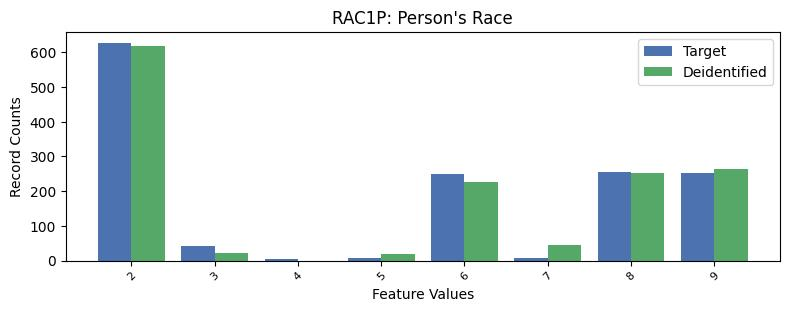

Values plotted in this chart, from the file beside it:
, RAC1P, count_target, count_deidentified
0, 1, 7831, 7828
1, 2, 627, 618.0
2, 8, 255, 252.0
3, 9, 253, 264.0
4, 6, 249, 225.0
5, 3, 43, 23.0
6, 5, 7, 20.0
7, 7, 7, 46.0
8, 4, 4, 0.0
